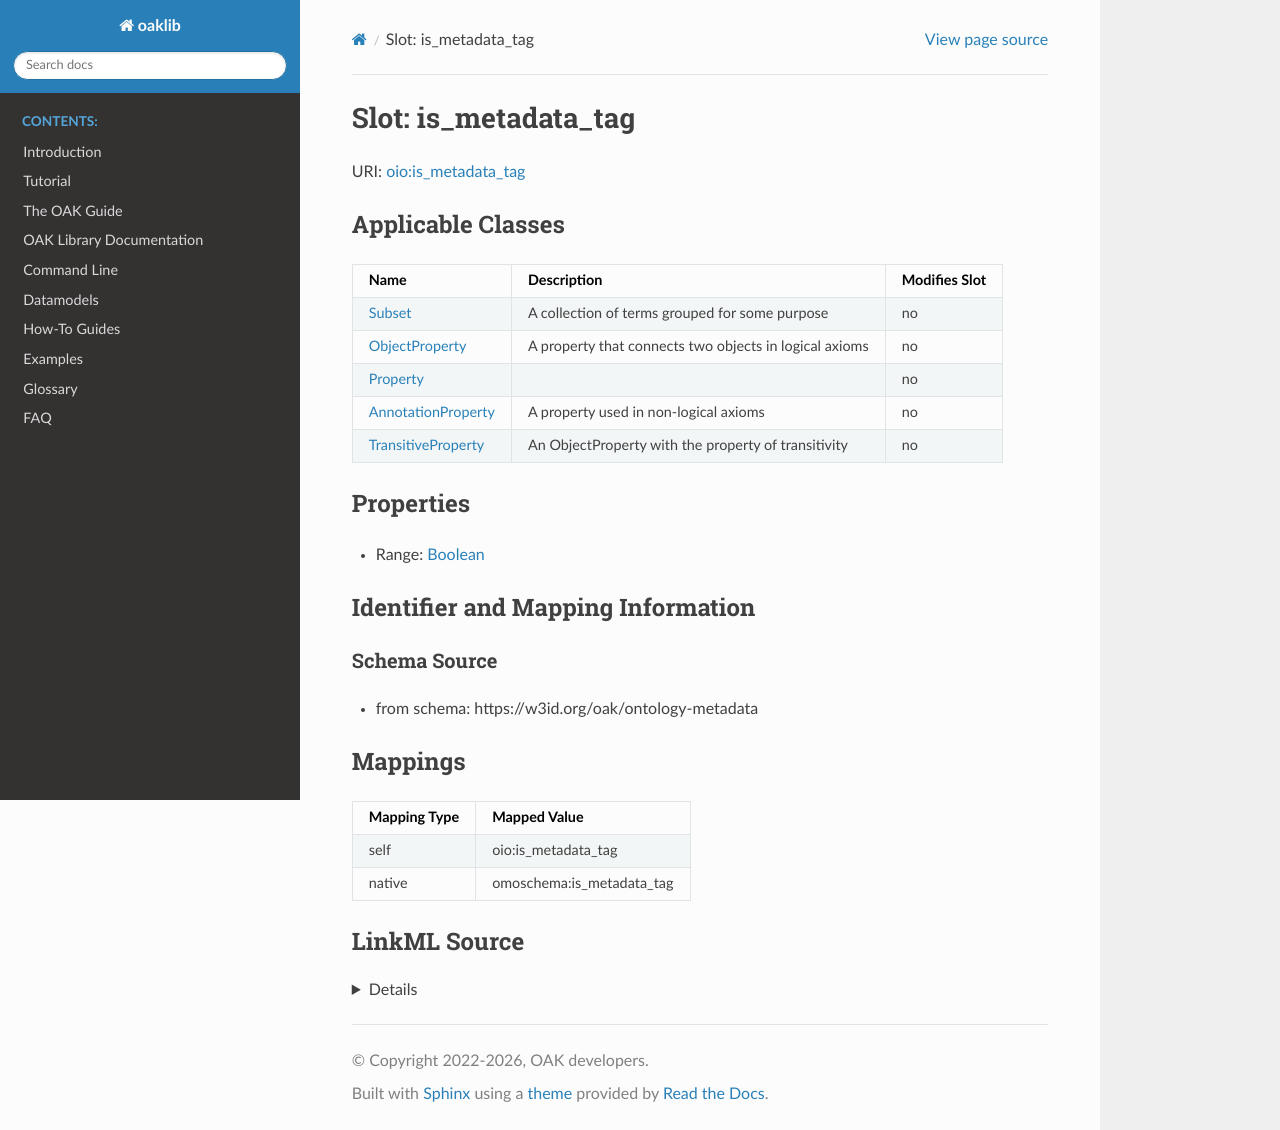

repository: INCATools/ontology-access-kit · page: datamodels/ontology-metadata/is_metadata_tag.html · generator: sphinx



# Slot: is_metadata_tag



URI: [oio:is_metadata_tag](http://www.geneontology.org/formats/oboInOwl#is_metadata_tag)



<!-- no inheritance hierarchy -->





## Applicable Classes

| Name | Description | Modifies Slot |
| --- | --- | --- |
| [Property](Property.md) |  |  no  |
| [AnnotationProperty](AnnotationProperty.md) | A property used in non-logical axioms |  no  |
| [ObjectProperty](ObjectProperty.md) | A property that connects two objects in logical axioms |  no  |
| [Subset](Subset.md) | A collection of terms grouped for some purpose |  no  |
| [TransitiveProperty](TransitiveProperty.md) | An ObjectProperty with the property of transitivity |  no  |







## Properties

* Range: [Boolean](Boolean.md)





## Identifier and Mapping Information







### Schema Source


* from schema: https://w3id.org/oak/ontology-metadata




## Mappings

| Mapping Type | Mapped Value |
| ---  | ---  |
| self | oio:is_metadata_tag |
| native | omoschema:is_metadata_tag |




## LinkML Source

<details>
```yaml
name: is_metadata_tag
deprecated: deprecated oboInOwl property
from_schema: https://w3id.org/oak/ontology-metadata
rank: 1000
slot_uri: oio:is_metadata_tag
alias: is_metadata_tag
domain_of:
- Property
range: boolean

```
</details>
